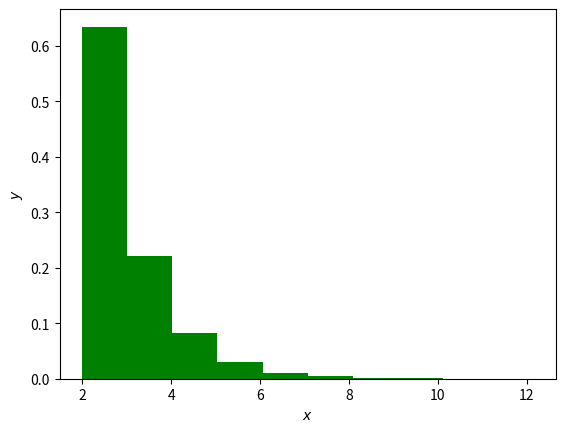

This chart was generated by the following Python code:
from scipy.stats import expon
import numpy as np
import matplotlib.pyplot as plt
h = int(2)
a = expon.rvs(h,size=10000)
print(np.mean(a))
print(np.std(a))
plt.hist(a,bins=10,density=True,color='green')
plt.xlabel('$x$')
plt.ylabel('$y$')
plt.show()

